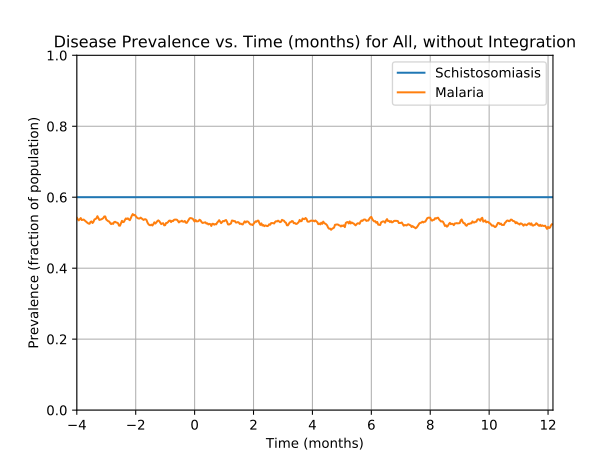

Data behind this chart, as committed beside it:
Prevalence of schistosomiasis by age gro…, , , , , , , Prevalence of malaria by age group vs. t…, , , , , , , Prevalence of coinfection by age group v…
Time (d), 0-4 y/o, 5-15 y/o, 16+ y/o, All, , , Time (d), 0-4 y/o, 5-15 y/o, 16+ y/o, All, , , Time (d), 0-4 y/o, 5-15 y/o, 16+ y/o, All
0, 0.5979, 0.5895, 0.6068, 0.6, , , 0, 0.1399, 0.1404, 0.1607, 0.151, , , 0, 0.1001, 0.1043, 0.1155, 0.1095
1, 0.5979, 0.5895, 0.6068, 0.6, , , 1, 0.2798, 0.2775, 0.2796, 0.279, , , 1, 0.1915, 0.2069, 0.1983, 0.1998
2, 0.5979, 0.5895, 0.6068, 0.6, , , 2, 0.3918, 0.3875, 0.3828, 0.3858, , , 2, 0.2769, 0.28, 0.2701, 0.2743
3, 0.5979, 0.5895, 0.6068, 0.6, , , 3, 0.486, 0.4729, 0.4712, 0.4743, , , 3, 0.3387, 0.3366, 0.3281, 0.3325
4, 0.5979, 0.5895, 0.6068, 0.6, , , 4, 0.5508, 0.5534, 0.5473, 0.5498, , , 4, 0.3829, 0.3892, 0.3814, 0.384
5, 0.5979, 0.5895, 0.6068, 0.6, , , 5, 0.5685, 0.564, 0.5535, 0.5593, , , 5, 0.3932, 0.3957, 0.3804, 0.3873
6, 0.5979, 0.5895, 0.6068, 0.6, , , 6, 0.5655, 0.5624, 0.5687, 0.5663, , , 6, 0.3932, 0.3801, 0.3833, 0.384
7, 0.5979, 0.5895, 0.6068, 0.6, , , 7, 0.5758, 0.5706, 0.5711, 0.5718, , , 7, 0.3888, 0.3859, 0.3766, 0.3815
8, 0.5979, 0.5895, 0.6068, 0.6, , , 8, 0.5773, 0.5747, 0.573, 0.5743, , , 8, 0.3859, 0.3744, 0.3752, 0.3768
9, 0.5979, 0.5895, 0.6068, 0.6, , , 9, 0.5965, 0.5747, 0.5749, 0.5785, , , 9, 0.3859, 0.3719, 0.3704, 0.3735
10, 0.5979, 0.5895, 0.6068, 0.6, , , 10, 0.5832, 0.578, 0.5777, 0.5788, , , 10, 0.3667, 0.3678, 0.3723, 0.37
11, 0.5979, 0.5895, 0.6068, 0.6, , , 11, 0.5788, 0.578, 0.573, 0.5755, , , 11, 0.3549, 0.3654, 0.3633, 0.3625
12, 0.5979, 0.5895, 0.6068, 0.6, , , 12, 0.5744, 0.5764, 0.5663, 0.5708, , , 12, 0.3505, 0.3654, 0.3581, 0.359
13, 0.5979, 0.5895, 0.6068, 0.6, , , 13, 0.5655, 0.5731, 0.5602, 0.565, , , 13, 0.3446, 0.358, 0.349, 0.351
14, 0.5979, 0.5895, 0.6068, 0.6, , , 14, 0.5582, 0.5649, 0.5473, 0.5545, , , 14, 0.3387, 0.3481, 0.3367, 0.3405
15, 0.5979, 0.5895, 0.6068, 0.6, , , 15, 0.542, 0.5534, 0.5307, 0.5395, , , 15, 0.3402, 0.3399, 0.3243, 0.3318
16, 0.5979, 0.5895, 0.6068, 0.6, , , 16, 0.5258, 0.5419, 0.5183, 0.5268, , , 16, 0.327, 0.3317, 0.3124, 0.3208
17, 0.5979, 0.5895, 0.6068, 0.6, , , 17, 0.5184, 0.5296, 0.504, 0.5143, , , 17, 0.3181, 0.3186, 0.3, 0.3088
18, 0.5979, 0.5895, 0.6068, 0.6, , , 18, 0.5037, 0.5181, 0.4893, 0.5005, , , 18, 0.3063, 0.3095, 0.2886, 0.298
19, 0.5979, 0.5895, 0.6068, 0.6, , , 19, 0.4904, 0.4951, 0.4798, 0.4863, , , 19, 0.2931, 0.2939, 0.2801, 0.2865
20, 0.5979, 0.5895, 0.6068, 0.6, , , 20, 0.489, 0.477, 0.4717, 0.4763, , , 20, 0.2916, 0.2857, 0.2758, 0.2815
21, 0.5979, 0.5895, 0.6068, 0.6, , , 21, 0.4934, 0.4754, 0.4784, 0.48, , , 21, 0.2916, 0.2824, 0.2786, 0.282
22, 0.5979, 0.5895, 0.6068, 0.6, , , 22, 0.489, 0.4737, 0.4845, 0.482, , , 22, 0.2901, 0.2882, 0.2872, 0.288
23, 0.5979, 0.5895, 0.6068, 0.6, , , 23, 0.5007, 0.4762, 0.4922, 0.4888, , , 23, 0.2946, 0.2906, 0.2905, 0.2913
24, 0.5979, 0.5895, 0.6068, 0.6, , , 24, 0.511, 0.4803, 0.4964, 0.494, , , 24, 0.3019, 0.2915, 0.2996, 0.2975
25, 0.5979, 0.5895, 0.6068, 0.6, , , 25, 0.5096, 0.4943, 0.5045, 0.5023, , , 25, 0.3078, 0.3005, 0.3072, 0.3053
26, 0.5979, 0.5895, 0.6068, 0.6, , , 26, 0.5228, 0.4943, 0.5102, 0.5075, , , 26, 0.3196, 0.2997, 0.3186, 0.313
27, 0.5979, 0.5895, 0.6068, 0.6, , , 27, 0.5228, 0.5033, 0.5055, 0.5078, , , 27, 0.3211, 0.3038, 0.3195, 0.315
28, 0.5979, 0.5895, 0.6068, 0.6, , , 28, 0.5199, 0.4959, 0.504, 0.5043, , , 28, 0.3137, 0.2956, 0.3167, 0.3098
29, 0.5979, 0.5895, 0.6068, 0.6, , , 29, 0.539, 0.5016, 0.5174, 0.5163, , , 29, 0.3299, 0.298, 0.3272, 0.3188
30, 0.5979, 0.5895, 0.6068, 0.6, , , 30, 0.5405, 0.5057, 0.5231, 0.5208, , , 30, 0.327, 0.298, 0.3295, 0.3195
31, 0.5979, 0.5895, 0.6068, 0.6, , , 31, 0.5376, 0.5099, 0.5335, 0.527, , , 31, 0.3314, 0.3021, 0.3381, 0.326
32, 0.5979, 0.5895, 0.6068, 0.6, , , 32, 0.5346, 0.5074, 0.5421, 0.5303, , , 32, 0.3284, 0.298, 0.3452, 0.328
33, 0.5979, 0.5895, 0.6068, 0.6, , , 33, 0.5361, 0.5115, 0.5506, 0.5363, , , 33, 0.3314, 0.2997, 0.349, 0.331
34, 0.5979, 0.5895, 0.6068, 0.6, , , 34, 0.5228, 0.5205, 0.554, 0.5385, , , 34, 0.3181, 0.3062, 0.3505, 0.3315
35, 0.5979, 0.5895, 0.6068, 0.6, , , 35, 0.5243, 0.5205, 0.5568, 0.5403, , , 35, 0.3152, 0.3021, 0.3485, 0.3288
36, 0.5979, 0.5895, 0.6068, 0.6, , , 36, 0.5287, 0.5222, 0.5468, 0.5363, , , 36, 0.3122, 0.3005, 0.34, 0.3233
37, 0.5979, 0.5895, 0.6068, 0.6, , , 37, 0.5361, 0.5411, 0.5487, 0.5443, , , 37, 0.3181, 0.3087, 0.339, 0.3263
38, 0.5979, 0.5895, 0.6068, 0.6, , , 38, 0.5346, 0.5435, 0.5445, 0.5425, , , 38, 0.3166, 0.3136, 0.3376, 0.3268
39, 0.5979, 0.5895, 0.6068, 0.6, , , 39, 0.5405, 0.5402, 0.5354, 0.5378, , , 39, 0.324, 0.3087, 0.3329, 0.324
40, 0.5979, 0.5895, 0.6068, 0.6, , , 40, 0.5361, 0.5361, 0.5302, 0.533, , , 40, 0.3211, 0.3054, 0.3295, 0.3208
41, 0.5979, 0.5895, 0.6068, 0.6, , , 41, 0.539, 0.5271, 0.5292, 0.5303, , , 41, 0.327, 0.3038, 0.3305, 0.3218
42, 0.5979, 0.5895, 0.6068, 0.6, , , 42, 0.5287, 0.532, 0.5307, 0.5308, , , 42, 0.3181, 0.3079, 0.3319, 0.3223
43, 0.5979, 0.5895, 0.6068, 0.6, , , 43, 0.5169, 0.5279, 0.5311, 0.5278, , , 43, 0.3078, 0.3095, 0.3295, 0.3198
44, 0.5979, 0.5895, 0.6068, 0.6, , , 44, 0.5228, 0.5419, 0.5307, 0.5328, , , 44, 0.3152, 0.3218, 0.3305, 0.3253
45, 0.5979, 0.5895, 0.6068, 0.6, , , 45, 0.5317, 0.5427, 0.5316, 0.535, , , 45, 0.3181, 0.3218, 0.3319, 0.3265
46, 0.5979, 0.5895, 0.6068, 0.6, , , 46, 0.5258, 0.5493, 0.5292, 0.5348, , , 46, 0.3122, 0.3235, 0.33, 0.325
47, 0.5979, 0.5895, 0.6068, 0.6, , , 47, 0.5346, 0.5517, 0.5288, 0.5368, , , 47, 0.3166, 0.3309, 0.3291, 0.3275
48, 0.5979, 0.5895, 0.6068, 0.6, , , 48, 0.5508, 0.5493, 0.5259, 0.5373, , , 48, 0.3284, 0.3292, 0.3262, 0.3275
49, 0.5979, 0.5895, 0.6068, 0.6, , , 49, 0.5464, 0.5484, 0.5212, 0.5338, , , 49, 0.3225, 0.3243, 0.3224, 0.323
50, 0.5979, 0.5895, 0.6068, 0.6, , , 50, 0.5538, 0.5501, 0.5216, 0.5358, , , 50, 0.324, 0.3284, 0.3219, 0.3243
51, 0.5979, 0.5895, 0.6068, 0.6, , , 51, 0.542, 0.5517, 0.5235, 0.5353, , , 51, 0.3166, 0.3268, 0.3176, 0.3203
52, 0.5979, 0.5895, 0.6068, 0.6, , , 52, 0.5434, 0.5525, 0.5273, 0.5378, , , 52, 0.3166, 0.3284, 0.3167, 0.3203
53, 0.5979, 0.5895, 0.6068, 0.6, , , 53, 0.5449, 0.5509, 0.5307, 0.5393, , , 53, 0.3152, 0.3259, 0.3195, 0.3208
54, 0.5979, 0.5895, 0.6068, 0.6, , , 54, 0.5464, 0.5468, 0.5311, 0.5385, , , 54, 0.3166, 0.3243, 0.3219, 0.3218
55, 0.5979, 0.5895, 0.6068, 0.6, , , 55, 0.5464, 0.5501, 0.5359, 0.542, , , 55, 0.3181, 0.321, 0.3243, 0.3223
56, 0.5979, 0.5895, 0.6068, 0.6, , , 56, 0.539, 0.5484, 0.5297, 0.537, , , 56, 0.3166, 0.3259, 0.3276, 0.3253
57, 0.5979, 0.5895, 0.6068, 0.6, , , 57, 0.5331, 0.5501, 0.5288, 0.536, , , 57, 0.3152, 0.3284, 0.3248, 0.3243
58, 0.5979, 0.5895, 0.6068, 0.6, , , 58, 0.5302, 0.5476, 0.5288, 0.5348, , , 58, 0.3122, 0.33, 0.3214, 0.3225
... 1,036 more rows
